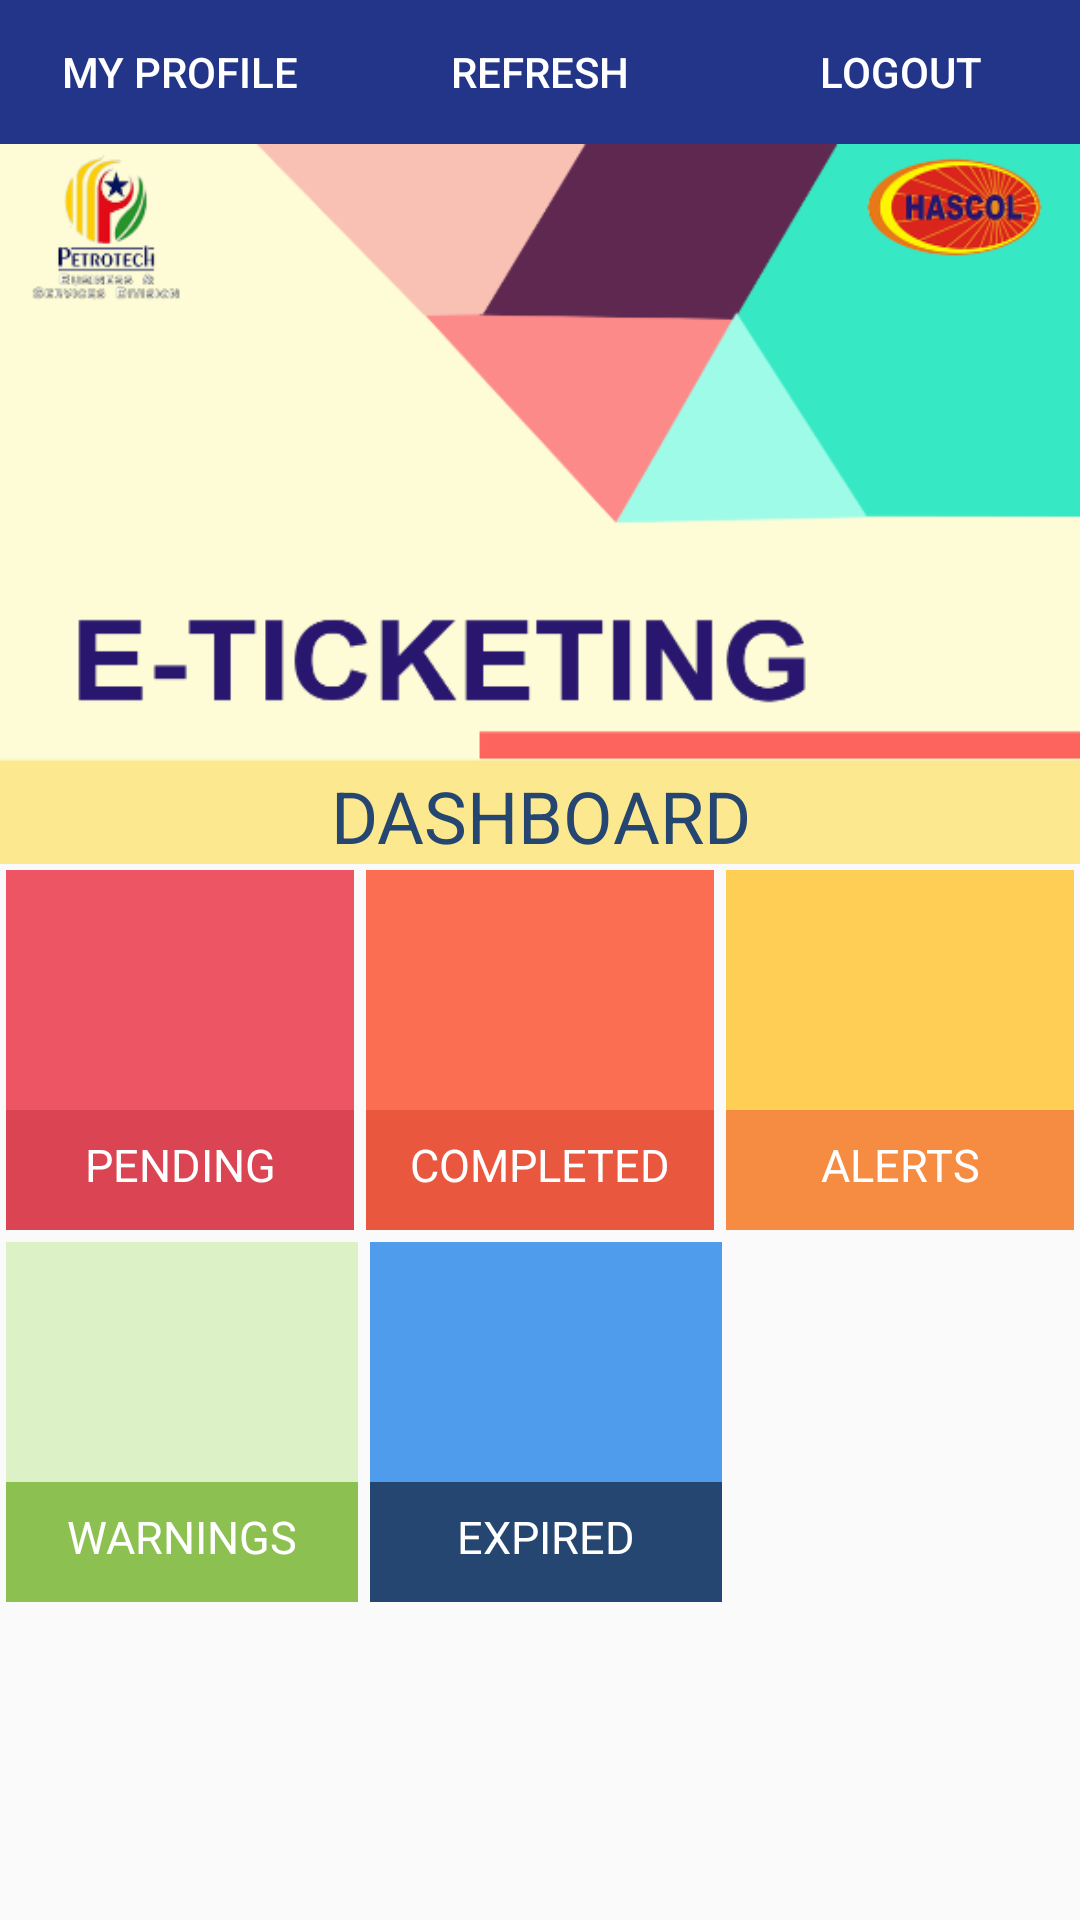

This screen was rendered from an Android layout file. Write that file and the resources it references.
<!-- AndroidManifest.xml: application theme AppTheme -->
<!-- res/layout/activity_dashboard_survey.xml -->
<?xml version="1.0" encoding="utf-8"?>
<ScrollView
    android:id="@+id/mainLayout"
    xmlns:android="http://schemas.android.com/apk/res/android"
    xmlns:tools="http://schemas.android.com/tools"
    android:layout_width="match_parent"
    android:layout_height="match_parent"
    tools:context="com.example.lubna.eticketing.Survey.DashboardSurvey">

    <RelativeLayout
        android:layout_width="match_parent"
        android:layout_height="wrap_content">

        <LinearLayout
            android:id="@+id/DataLayout"
            android:layout_width="match_parent"
            android:layout_height="wrap_content"
            android:orientation="vertical"
            android:visibility="visible">

            <LinearLayout
                android:layout_width="match_parent"
                android:layout_height="wrap_content"
                android:background="@android:color/holo_green_dark"
                android:orientation="horizontal">

                <Button
                    android:id="@+id/profile"
                    android:layout_width="wrap_content"
                    android:layout_height="wrap_content"
                    android:layout_weight="1"
                    android:background="#233588"
                    android:text="MY PROFILE"
                    android:textColor="@android:color/background_light" />

                <Button
                    android:id="@+id/btnrefresh"
                    android:layout_width="wrap_content"
                    android:layout_height="wrap_content"
                    android:layout_weight="1"
                    android:background="#233588"
                    android:text="REFRESH"
                    android:textColor="@android:color/background_light" />

                <Button
                    android:id="@+id/btnlogout"
                    android:layout_width="wrap_content"
                    android:layout_height="wrap_content"
                    android:layout_weight="1"
                    android:background="#233588"
                    android:text="LOGOUT"
                    android:textColor="@android:color/background_light" />
            </LinearLayout>

            <TextView
                android:layout_width="match_parent"
                android:layout_height="240dp"
                android:background="@drawable/bannere"
                android:gravity="bottom"
                android:text="DASHBOARD"
                android:textAlignment="center"
                android:textColor="@color/colorBlueJeansDark"
                android:textSize="24sp" />

            <LinearLayout
                android:layout_width="match_parent"
                android:layout_height="wrap_content"
                android:orientation="horizontal"
                android:weightSum="3">

                <LinearLayout
                    android:id="@+id/btnincomp"
                    android:layout_width="0dp"
                    android:layout_height="120dp"
                    android:layout_weight="1"
                    android:layout_margin="2dp"
                    android:orientation="vertical"
                    android:background="@color/colorGrapeFruit">


                    <TextView
                        android:id="@+id/incompeletetxt"
                        android:layout_width="wrap_content"
                        android:layout_height="30dp"
                        android:layout_marginTop="20dp"
                        android:layout_gravity="center"
                        android:textStyle="bold"
                        android:textColor="@color/colorWhite"
                        android:textSize="20sp"/>

                    <TextView
                        android:layout_width="match_parent"
                        android:layout_height="match_parent"
                        android:layout_marginTop="30dp"
                        android:background="@color/colorGrapeFruitDark"
                        android:padding="8dp"
                        android:text="Pending"
                        android:textAlignment="center"
                        android:textAllCaps="true"
                        android:textColor="@color/colorWhite"
                        android:textSize="15sp" />

                </LinearLayout>

                <LinearLayout
                    android:id="@+id/btncomp"
                    android:layout_width="0dp"
                    android:layout_height="120dp"
                    android:layout_weight="1"
                    android:layout_margin="2dp"
                    android:orientation="vertical"
                    android:background="@color/colorBitterSweet"
                    >
                    <TextView
                        android:id="@+id/compeletetxt"
                        android:layout_width="wrap_content"
                        android:layout_height="30dp"
                        android:layout_marginTop="20dp"
                        android:layout_gravity="center"
                        android:textStyle="bold"
                        android:textColor="@color/colorWhite"
                        android:textSize="20sp"
                        />

                    <TextView
                        android:layout_width="match_parent"
                        android:layout_height="match_parent"
                        android:layout_marginTop="30dp"
                        android:background="@color/colorBitterSweetDark"
                        android:padding="8dp"
                        android:text="completed"
                        android:textAlignment="center"
                        android:textAllCaps="true"
                        android:textColor="@color/colorWhite"
                        android:textSize="15sp" />

                </LinearLayout>

                <LinearLayout
                    android:id="@+id/btnalerts"
                    android:layout_width="0dp"
                    android:layout_height="120dp"
                    android:layout_margin="2dp"
                    android:layout_weight="1"
                    android:background="@color/colorFlower"
                    android:orientation="vertical">

                    <TextView
                        android:id="@+id/alrttxt"
                        android:layout_width="wrap_content"
                        android:layout_height="30dp"
                        android:layout_gravity="center"
                        android:layout_marginTop="20dp"
                        android:textColor="@color/colorWhite"
                        android:textStyle="bold"
                        android:textSize="20sp"
                        />

                    <TextView
                        android:layout_width="match_parent"
                        android:layout_height="match_parent"
                        android:layout_marginTop="30dp"
                        android:background="@color/colorFlowerDark"
                        android:padding="8dp"
                        android:text="Alerts"
                        android:textAlignment="center"
                        android:textAllCaps="true"
                        android:textColor="@color/colorWhite"
                        android:textSize="15sp" />

                </LinearLayout>


            </LinearLayout>

            
            <LinearLayout
                android:layout_width="match_parent"
                android:layout_height="wrap_content"
                android:orientation="horizontal"
                android:weightSum="3"
                >
                <LinearLayout
                    android:id="@+id/btnwarning"
                    android:layout_width="0dp"
                    android:layout_height="120dp"
                    android:layout_weight="1"
                    android:layout_margin="2dp"
                    android:orientation="vertical"
                    android:background="@color/colorGrass"
                    >
                    <TextView
                        android:id="@+id/txtwarning"
                        android:layout_width="wrap_content"
                        android:layout_height="30dp"
                        android:layout_marginTop="20dp"
                        android:layout_gravity="center"
                        android:textStyle="bold"
                        android:textColor="@color/colorWhite"
                        android:textSize="20sp"
                        />

                    <TextView
                        android:layout_width="match_parent"
                        android:layout_height="match_parent"
                        android:layout_marginTop="30dp"
                        android:background="@color/colorGrassDark"
                        android:padding="8dp"
                        android:text="Warnings"
                        android:textAlignment="center"
                        android:textAllCaps="true"
                        android:textColor="@color/colorWhite"
                        android:textSize="15sp" />

                </LinearLayout>





                <LinearLayout
                    android:id="@+id/btnexpired"
                    android:layout_width="0dp"
                    android:layout_height="120dp"
                    android:layout_weight="1"
                    android:layout_margin="2dp"
                    android:orientation="vertical"
                    android:background="@color/colorBlueJeans"
                    >
                    <TextView
                        android:id="@+id/expiredtxt"
                        android:layout_width="wrap_content"
                        android:layout_height="30dp"
                        android:layout_marginTop="20dp"
                        android:layout_gravity="center"
                        android:textStyle="bold"
                        android:textColor="@color/colorWhite"
                        android:textSize="20sp"/>

                    <TextView
                        android:layout_width="match_parent"
                        android:layout_height="match_parent"
                        android:layout_marginTop="30dp"
                        android:background="@color/colorBlueJeansDark"
                        android:padding="8dp"
                        android:text="Expired"
                        android:textAlignment="center"
                        android:textAllCaps="true"
                        android:textColor="@color/colorWhite"
                        android:textSize="15sp" />

                </LinearLayout>
            </LinearLayout>

            

        </LinearLayout>

        <RelativeLayout
            android:id="@+id/ErrorLayout"
            android:layout_marginTop="50dp"
            android:layout_width="match_parent"
            android:layout_height="match_parent"
            android:gravity="center"
            android:visibility="gone">

            <ImageView
                android:id="@+id/img"
                android:layout_width="match_parent"
                android:layout_height="wrap_content"
                android:src="@drawable/ic_warning"/>

            <TextView
                android:id="@+id/textViewError"
                android:textStyle="bold"
                android:textSize="20sp"
                android:padding="10dp"
                android:layout_margin="10dp"
                android:layout_below="@id/img"
                android:layout_width="match_parent"
                android:layout_height="wrap_content"
                android:textAlignment="center"
                android:text="Oppss. Something went wrong. Please try again later."/>

        </RelativeLayout>

    </RelativeLayout>

    </ScrollView>
<!-- resources referenced by this layout -->
<resources>
  <color name="colorBitterSweet">#FC6E51</color>
  <color name="colorBitterSweetDark">#e9573f</color>
  <color name="colorBlueJeans">#509cec</color>
  <color name="colorBlueJeansDark">#254670</color>
  <color name="colorFlower">#ffce54</color>
  <color name="colorFlowerDark">#F68B42</color>
  <color name="colorGrapeFruit">#ed5565</color>
  <color name="colorGrapeFruitDark">#DA4453</color>
  <color name="colorGrass">#dcf1c5</color>
  <color name="colorGrassDark">#8cc152</color>
  <color name="colorWhite">#ffffff</color>
  <!-- drawable bannere: png bitmap (drawable, 35874 bytes) -->
  <!-- drawable ic_warning (drawable) -->
  <vector android:height="200dp" android:viewportHeight="512"
      android:viewportWidth="512" android:width="200dp" xmlns:android="http://schemas.android.com/apk/res/android">
      <path android:fillColor="#495A79" android:pathData="M501.461,383.799L320.501,51.401C306.7,28.6 282.7,14.8 256,14.8s-50.7,13.8 -64.501,36.601L10.539,383.799C-3.259,407.501 -3.56,435.701 9.941,459.4c13.499,23.699 37.798,37.8 65.099,37.8h361.92c27.301,0 51.601,-14.101 65.099,-37.8C515.56,435.701 515.259,407.501 501.461,383.799z"/>
      <path android:fillColor="#42516D" android:pathData="M502.059,459.4c-13.499,23.699 -37.798,37.8 -65.099,37.8H256V14.8c26.7,0 50.7,13.801 64.501,36.601L501.461,383.8C515.259,407.501 515.56,435.701 502.059,459.4z"/>
      <path android:fillColor="#FFDE33" android:pathData="M475.661,399.1L294.699,66.699C286.601,52.9 271.901,44.8 256,44.8s-30.601,8.101 -38.699,21.899L36.339,399.1c-8.399,14.101 -8.399,31.199 -0.298,45.3c8.099,14.399 22.798,22.8 39,22.8h361.92c16.201,0 30.901,-8.401 39,-22.8C484.06,430.299 484.06,413.201 475.661,399.1z"/>
      <path android:fillColor="#FFBC33" android:pathData="M475.96,444.4c-8.099,14.399 -22.798,22.8 -39,22.8H256V44.8c15.901,0 30.601,8.101 38.699,21.899L475.661,399.1C484.06,413.201 484.06,430.299 475.96,444.4z"/>
      <path android:fillColor="#495A79" android:pathData="M256,437.2c-16.538,0 -30,-13.462 -30,-30s13.462,-30 30,-30s30,13.462 30,30S272.538,437.2 256,437.2z"/>
      <path android:fillColor="#495A79" android:pathData="M286,317.2c0,16.538 -13.462,30 -30,30s-30,-13.462 -30,-30v-150c0,-16.538 13.462,-30 30,-30s30,13.462 30,30V317.2z"/>
      <path android:fillColor="#42516D" android:pathData="M286,407.2c0,-16.538 -13.462,-30 -30,-30v60C272.538,437.2 286,423.738 286,407.2z"/>
      <path android:fillColor="#42516D" android:pathData="M286,317.2v-150c0,-16.538 -13.462,-30 -30,-30v210C272.538,347.2 286,333.738 286,317.2z"/>
  </vector>
  <style name="AppTheme" parent="Theme.AppCompat.Light.NoActionBar">
          
          <item name="colorPrimary">@color/colorPrimary</item>
          <item name="colorPrimaryDark">@color/colorPrimaryDark</item>
          <item name="colorAccent">@color/colorAccent</item>
      </style>
  <color name="colorPrimary">#dd3333</color>
  <color name="colorPrimaryDark">#d11616</color>
  <color name="colorAccent">#ff669900</color>
</resources>
